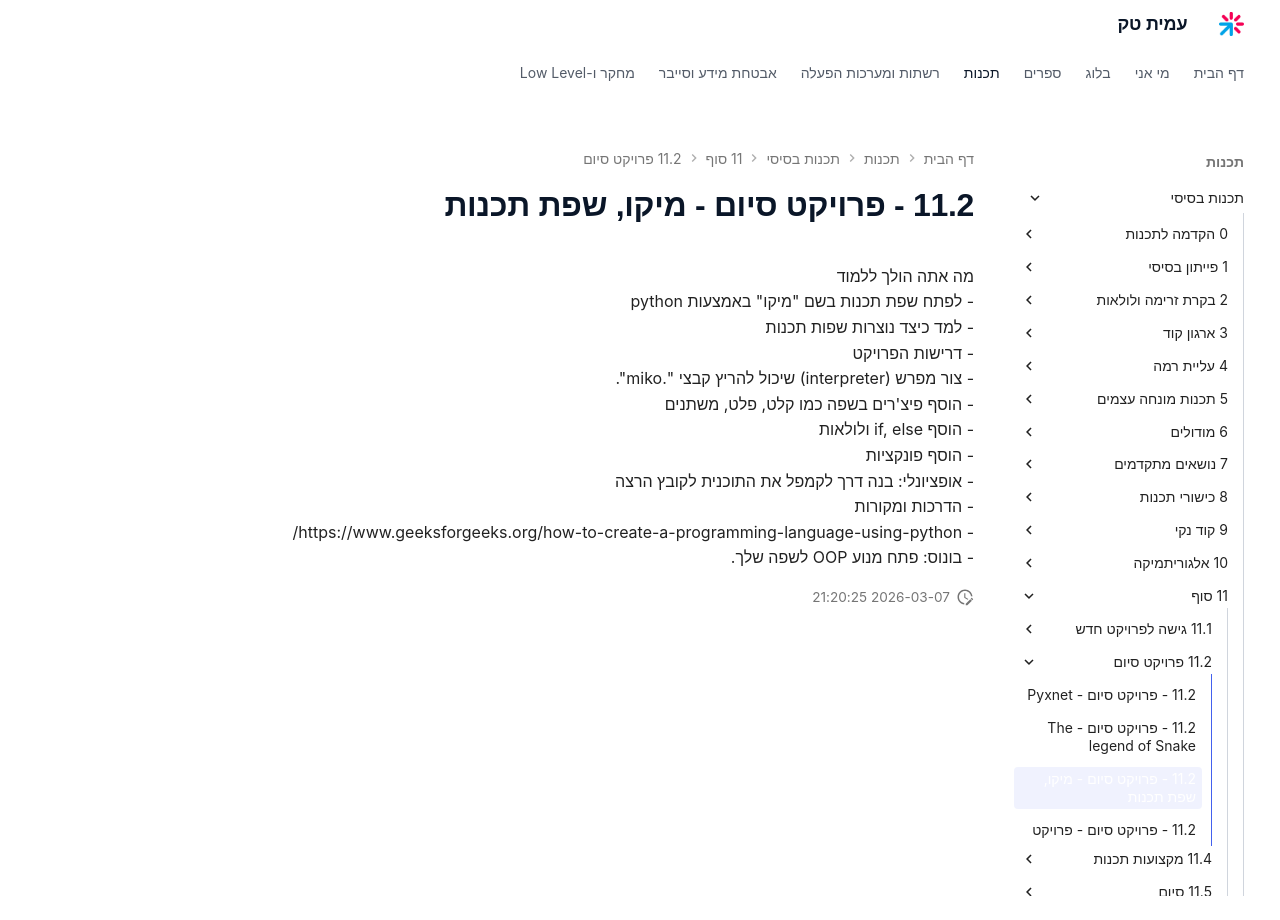

repository: AmitPinchasi/amittech · page: תכנות-בסיסי/11 - סוף/11.2 - פרויקט סיום/11.2 - פרויקט סיום - מיקו, שפת תכנות/index.html · generator: mkdocs

 מה אתה הולך ללמוד
- לפתח שפת תכנות בשם "מיקו" באמצעות python
- למד כיצד נוצרות שפות תכנות
- דרישות הפרויקט
     - צור מפרש (interpreter) שיכול להריץ קבצי ".miko".
     - הוסף פיצ'רים בשפה כמו קלט, פלט, משתנים
     - הוסף if, else ולולאות
     - הוסף פונקציות
     - אופציונלי: בנה דרך לקמפל את התוכנית לקובץ הרצה
- הדרכות ומקורות
     - https://www.geeksforgeeks.org/how-to-create-a-programming-language-using-python/
     - בונוס: פתח מנוע OOP לשפה שלך.
